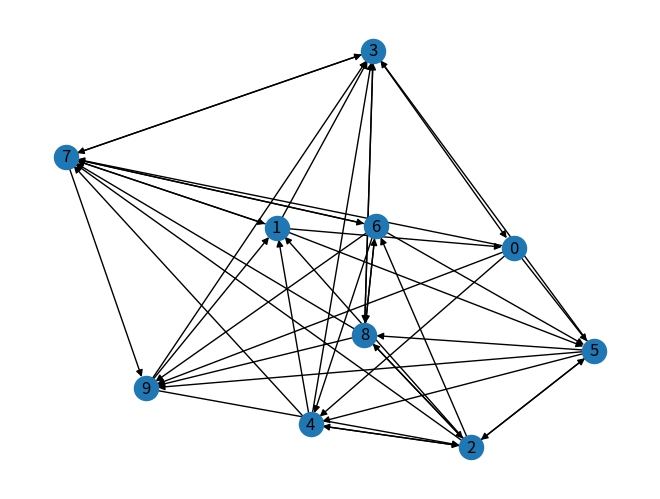

This chart was generated by the following Python code: (Note: this script raises an exception after producing the figure.)

import networkx as nx
import random as R
import matplotlib.pyplot as plt

def add_edges():
    nodes=list(G.nodes())
    for i in range(len(nodes)):
        for j in range(len(nodes)):
            if nodes[j]!=nodes[i]:
                rand=R.random()
                if rand<0.5:
                    G.add_edge(i,j)

    return G

def assign_points(G):
    nodes=list(G.nodes())
    p=[]
    for _ in nodes:
        p.append(100)
    return p


def distribute_points(G,points):
    nodes=list(G.nodes())
    new_points=[]
    for i in range(len(nodes)):
        new_points.append(0)
        
    for n in nodes:
        out=list(G.out_edges(n))
        if len(out):
            share=points[n]/len(out)
            for (src,tgt) in out:
                new_points[tgt]+=share
        else:
            new_points[n]=new_points[n]+points[n]
    return new_points


def keep_distributing(points,G):
    
    while(1):
        new_pt=distribute_points(G,points)
        print(new_pt)
        points=new_pt
        stop=input("Press # to stop ,enter to continue")
        if stop=="#":
            break
    return new_pt


def rank_points(final_points):
    #make a dictionary to assign key value pair
    d={}
    for i in range(len(final_points)):
        #Assigning key with points
        d[i]=final_points[i]
     
        #sort the dictionary on the basis of key which is here function lambda
        # where f is representing the dictionary f[1] denotes value at index 1
    print(sorted(d.items(),key=lambda f:f[1]))
        

G=nx.DiGraph()
G.add_nodes_from([i for i in range(10)])
G=add_edges()

#Add labels to nodes
nx.draw(G,with_labels=True)


#Assign points to each nodes so that we can distribute later
points = assign_points(G)


#distribute points
final_points=keep_distributing(points,G)


#rank all the points
rank_points(final_points)


#lets compare with default networkx function to check whether our calculated results are matching the values calculated by default functions itself
result=nx.pagerank(G) #Gives more upto 2 decimal places compared to our results
print(sorted(result.items(),key=lambda f:f[1]))

nx.draw(G)
plt.show()
